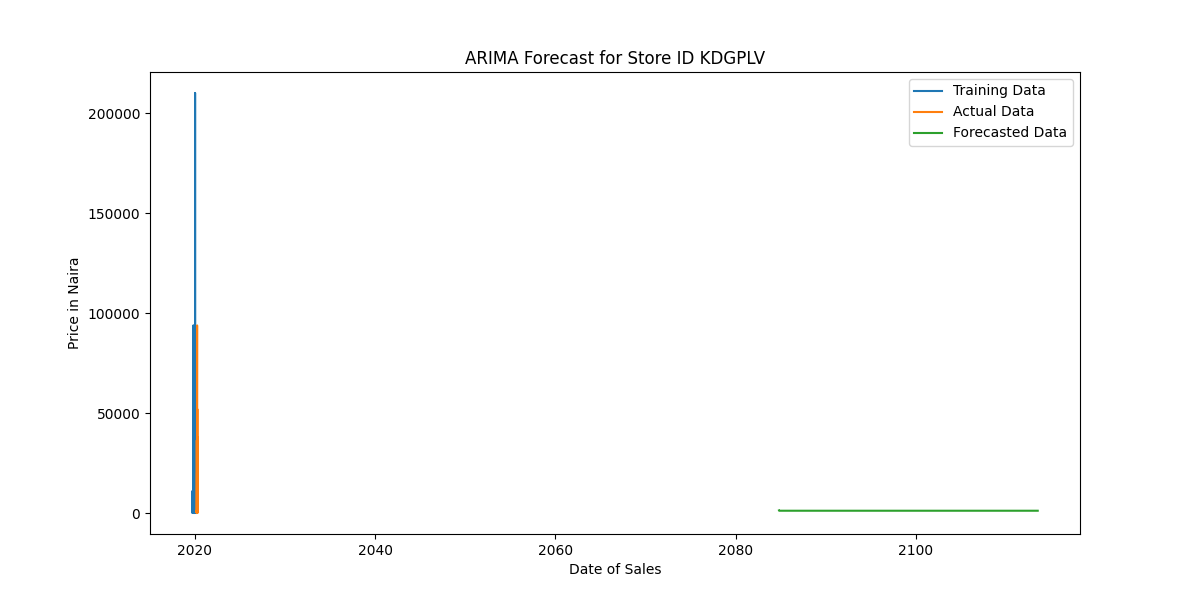

Values plotted in this chart, from the file beside it:
Date, Actual, Forecast
41932, 950.0, 1305
41933, 500.0, 1205
41934, 280.0, 1186
41935, 2150, 1164
41936, 870.0, 1159
41937, 2400, 1140
41938, 2000, 1137
41939, 1400, 1136
41940, 1400, 1135
41941, 850.0, 1134
41942, 750.0, 1134
41943, 1700, 1134
41944, 1200, 1134
41945, 2100, 1134
41946, 1400, 1134
41947, 1600, 1134
41948, 400.0, 1134
41949, 1400, 1134
41950, 650.0, 1134
41951, 3820, 1134
41952, 3120, 1134
41953, 1470, 1134
41954, 2600, 1134
41955, 1400, 1134
41956, 550.0, 1134
41957, 1950, 1134
41958, 550.0, 1134
41959, 550.0, 1134
41960, 650.0, 1134
41961, 1950, 1134
41962, 1300, 1134
41963, 800.0, 1134
41964, 2600, 1134
41965, 1450, 1134
41966, 800.0, 1134
41967, 2300, 1134
41968, 1000, 1134
41969, 1000, 1134
41970, 2800, 1134
41971, 2500, 1134
41972, 1670, 1134
41973, 1570, 1134
41974, 860.0, 1134
41975, 450.0, 1134
41976, 3550, 1134
41977, 300.0, 1134
41978, 20800, 1134
41979, 3870, 1134
41980, 650.0, 1134
41981, 650.0, 1134
41982, 440.0, 1134
41983, 21700, 1134
41984, 1250, 1134
41985, 650.0, 1134
41986, 1600, 1134
41987, 4300, 1134
41988, 4550, 1134
41989, 2600, 1134
41990, 1950, 1134
41991, 200.0, 1134
... 10,423 more rows
